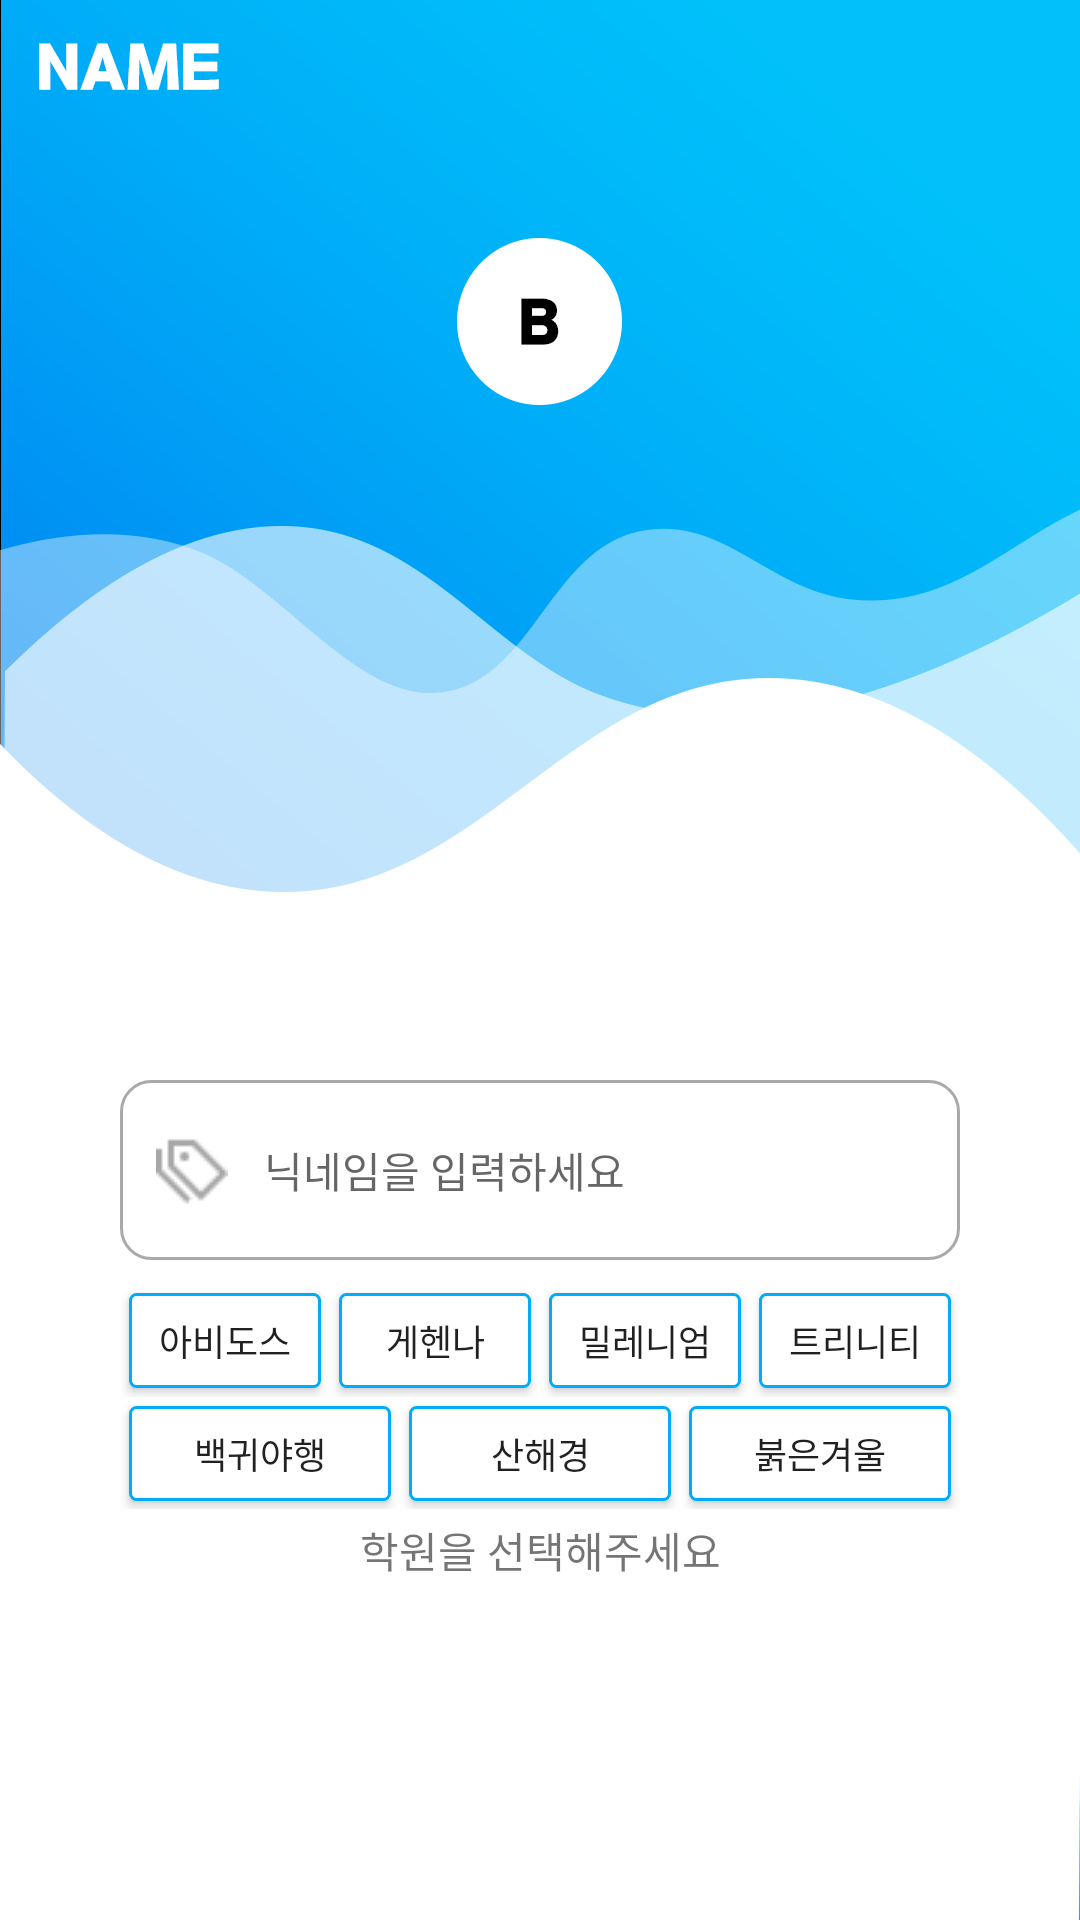

The Android layout XML behind this screen, and the referenced resources:
<!-- AndroidManifest.xml: application theme Theme.Ba_iac -->
<!-- res/layout/activity_name.xml -->
<?xml version="1.0" encoding="utf-8"?>
<androidx.constraintlayout.widget.ConstraintLayout xmlns:android="http://schemas.android.com/apk/res/android"
    xmlns:app="http://schemas.android.com/apk/res-auto"
    xmlns:tools="http://schemas.android.com/tools"
    android:layout_width="match_parent"
    android:layout_height="match_parent"
    android:padding="40dp"
    tools:context=".auth.NameActivity"
    android:background="@drawable/name_back">

    <EditText
        android:id="@+id/nickNameArea"
        android:layout_width="match_parent"
        android:layout_height="60dp"
        android:layout_marginTop="320dp"
        android:ems="10"
        android:hint="닉네임을 입력하세요"
        android:paddingStart="12dp"
        android:paddingEnd="12dp"
        android:drawableStart="@drawable/custom_tag_icon"
        android:drawablePadding="12dp"
        android:background="@drawable/custom_input"
        android:inputType="textEmailAddress"
        android:textSize="14sp"
        app:layout_constraintEnd_toEndOf="parent"
        app:layout_constraintStart_toStartOf="parent"
        app:layout_constraintTop_toTopOf="parent">

    </EditText>

    <LinearLayout
        android:layout_marginTop="8dp"
        android:layout_width="match_parent"
        android:layout_height="75dp"
        app:layout_constraintEnd_toEndOf="parent"
        app:layout_constraintStart_toStartOf="parent"
        app:layout_constraintTop_toBottomOf="@+id/nickNameArea"
        android:orientation="vertical">

        <LinearLayout
            android:weightSum="4"
            android:layout_width="match_parent"
            android:layout_height="37.5dp">

            <Button
                android:id="@+id/btn1"
                android:layout_margin="3dp"
                android:background="@drawable/custom_ripple"
                android:textSize="12sp"
                android:text="아비도스"
                android:layout_weight="1"
                android:layout_width="wrap_content"
                android:layout_height="wrap_content">

            </Button>

            <Button
                android:id="@+id/btn2"
                android:layout_margin="3dp"
                android:background="@drawable/custom_ripple"
                android:textSize="12sp"
                android:text="게헨나"
                android:layout_weight="1"
                android:layout_width="wrap_content"
                android:layout_height="wrap_content">

            </Button>

            <Button
                android:id="@+id/btn3"
                android:layout_margin="3dp"
                android:background="@drawable/custom_ripple"
                android:textSize="12sp"
                android:text="밀레니엄"
                android:layout_weight="1"
                android:layout_width="wrap_content"
                android:layout_height="wrap_content">

            </Button>

            <Button
                android:id="@+id/btn4"
                android:layout_margin="3dp"
                android:background="@drawable/custom_ripple"
                android:textSize="12sp"
                android:text="트리니티"
                android:layout_weight="1"
                android:layout_width="wrap_content"
                android:layout_height="wrap_content">

            </Button>

        </LinearLayout>

        <LinearLayout
            android:weightSum="3"
            android:layout_width="match_parent"
            android:layout_height="37.5dp">

            <Button
                android:id="@+id/btn5"
                android:layout_margin="3dp"
                android:background="@drawable/custom_ripple"
                android:textSize="12sp"
                android:text="백귀야행"
                android:layout_weight="1"
                android:layout_width="wrap_content"
                android:layout_height="wrap_content">

            </Button>

            <Button
                android:id="@+id/btn6"
                android:layout_margin="3dp"
                android:background="@drawable/custom_ripple"
                android:textSize="12sp"
                android:text="산해경"
                android:layout_weight="1"
                android:layout_width="wrap_content"
                android:layout_height="wrap_content">

            </Button>

            <Button
                android:id="@+id/btn7"
                android:layout_margin="3dp"
                android:background="@drawable/custom_ripple"
                android:textSize="12sp"
                android:text="붉은겨울"
                android:layout_weight="1"
                android:layout_width="wrap_content"
                android:layout_height="wrap_content">

            </Button>

        </LinearLayout>

    </LinearLayout>

    <ImageView
        android:id="@+id/imageArea"
        android:layout_width="100dp"
        android:layout_height="100dp"
        android:layout_marginTop="110dp"
        app:layout_constraintEnd_toEndOf="parent"
        app:layout_constraintStart_toStartOf="parent"
        app:layout_constraintTop_toBottomOf="@+id/nickNameArea">

    </ImageView>

    <TextView
        android:id="@+id/selectTextArea"
        android:layout_marginBottom="3dp"
        android:layout_width="wrap_content"
        android:layout_height="wrap_content"
        android:text="학원을 선택해주세요"
        app:layout_constraintBottom_toTopOf="@+id/imageArea"
        app:layout_constraintEnd_toEndOf="parent"
        app:layout_constraintStart_toStartOf="parent">

    </TextView>

    <Button
        android:id="@+id/joinBtn"
        android:layout_marginTop="220dp"
        android:layout_width="match_parent"
        android:layout_height="wrap_content"
        android:background="@drawable/custom_button"
        android:text="프로필 설정 완료"
        app:layout_constraintTop_toBottomOf="@+id/nickNameArea"
        tools:layout_editor_absoluteX="40dp">

    </Button>

</androidx.constraintlayout.widget.ConstraintLayout>
<!-- resources referenced by this layout -->
<resources>
  <!-- drawable custom_button (drawable) -->
  <?xml version="1.0" encoding="utf-8"?>
  <shape xmlns:android="http://schemas.android.com/apk/res/android">
  
      <corners
          android:radius="20dp" />
  
      <solid
          android:color="@android:color/white" />
  
      <stroke
          android:color="@color/main"
          android:width="2dp" />
  
      <size
          android:width="165dp"
          android:height="40dp" />
  
  </shape>
  <!-- drawable custom_input (drawable) -->
  <?xml version="1.0" encoding="utf-8"?>
  <selector xmlns:android="http://schemas.android.com/apk/res/android">
  
      <item android:state_enabled="true" android:state_focused="true">
          <shape android:shape="rectangle">
              <solid android:color="@color/white"/>
              <corners android:radius="10dp"/>
              <stroke android:color="@color/main" android:width="1dp"/>
          </shape>
      </item>
  
      <item android:state_enabled="true">
          <shape android:shape="rectangle">
              <solid android:color="@color/white"/>
              <corners android:radius="10dp"/>
              <stroke android:color="#a9a9a9" android:width="1dp"/>
          </shape>
      </item>
  
  </selector>
  <!-- drawable custom_ripple (drawable) -->
  <?xml version="1.0" encoding="utf-8"?>
  <ripple xmlns:android="http://schemas.android.com/apk/res/android"
      android:color="@color/main">
  
      <item android:id="@android:id/background">
          <shape android:shape="rectangle">
              <solid android:color="@color/white"/>
              <stroke
                  android:width="1dp"
                  android:color="@color/main"/>
              <corners android:radius="2dp"/>
  
          </shape>
      </item>
  
  
  </ripple>
  <!-- drawable custom_tag_icon (drawable) -->
  <?xml version="1.0" encoding="utf-8"?>
  <selector xmlns:android="http://schemas.android.com/apk/res/android">
  
      <item android:state_focused="true"
          android:drawable="@drawable/ic_tag_focused"/>
  
      <item android:state_focused="false"
          android:drawable="@drawable/ic_tag"/>
  
  </selector>
  <!-- drawable name_back: png bitmap (drawable, 92634 bytes) -->
  <style name="Theme.Ba_iac" parent="Theme.AppCompat.Light">
          
          <item name="windowNoTitle">true</item>
          <item name="colorPrimary">@color/purple_500</item>
          <item name="colorPrimaryVariant">@color/main</item>
          <item name="colorOnPrimary">@color/white</item>
          
          <item name="colorSecondary">@color/teal_200</item>
          <item name="colorSecondaryVariant">@color/teal_700</item>
          <item name="colorOnSecondary">@color/black</item>
          
          <item name="android:statusBarColor" tools:targetApi="l">?attr/colorPrimaryVariant</item>
          
      </style>
  <color name="main">#00ABF7</color>
  <color name="white">#FFFFFFFF</color>
  <!-- drawable ic_tag_focused: png bitmap (drawable, 660 bytes) -->
  <!-- drawable ic_tag: png bitmap (drawable, 674 bytes) -->
  <color name="purple_500">#FF6200EE</color>
  <color name="teal_200">#FF03DAC5</color>
  <color name="teal_700">#FF018786</color>
  <color name="black">#FF000000</color>
</resources>
